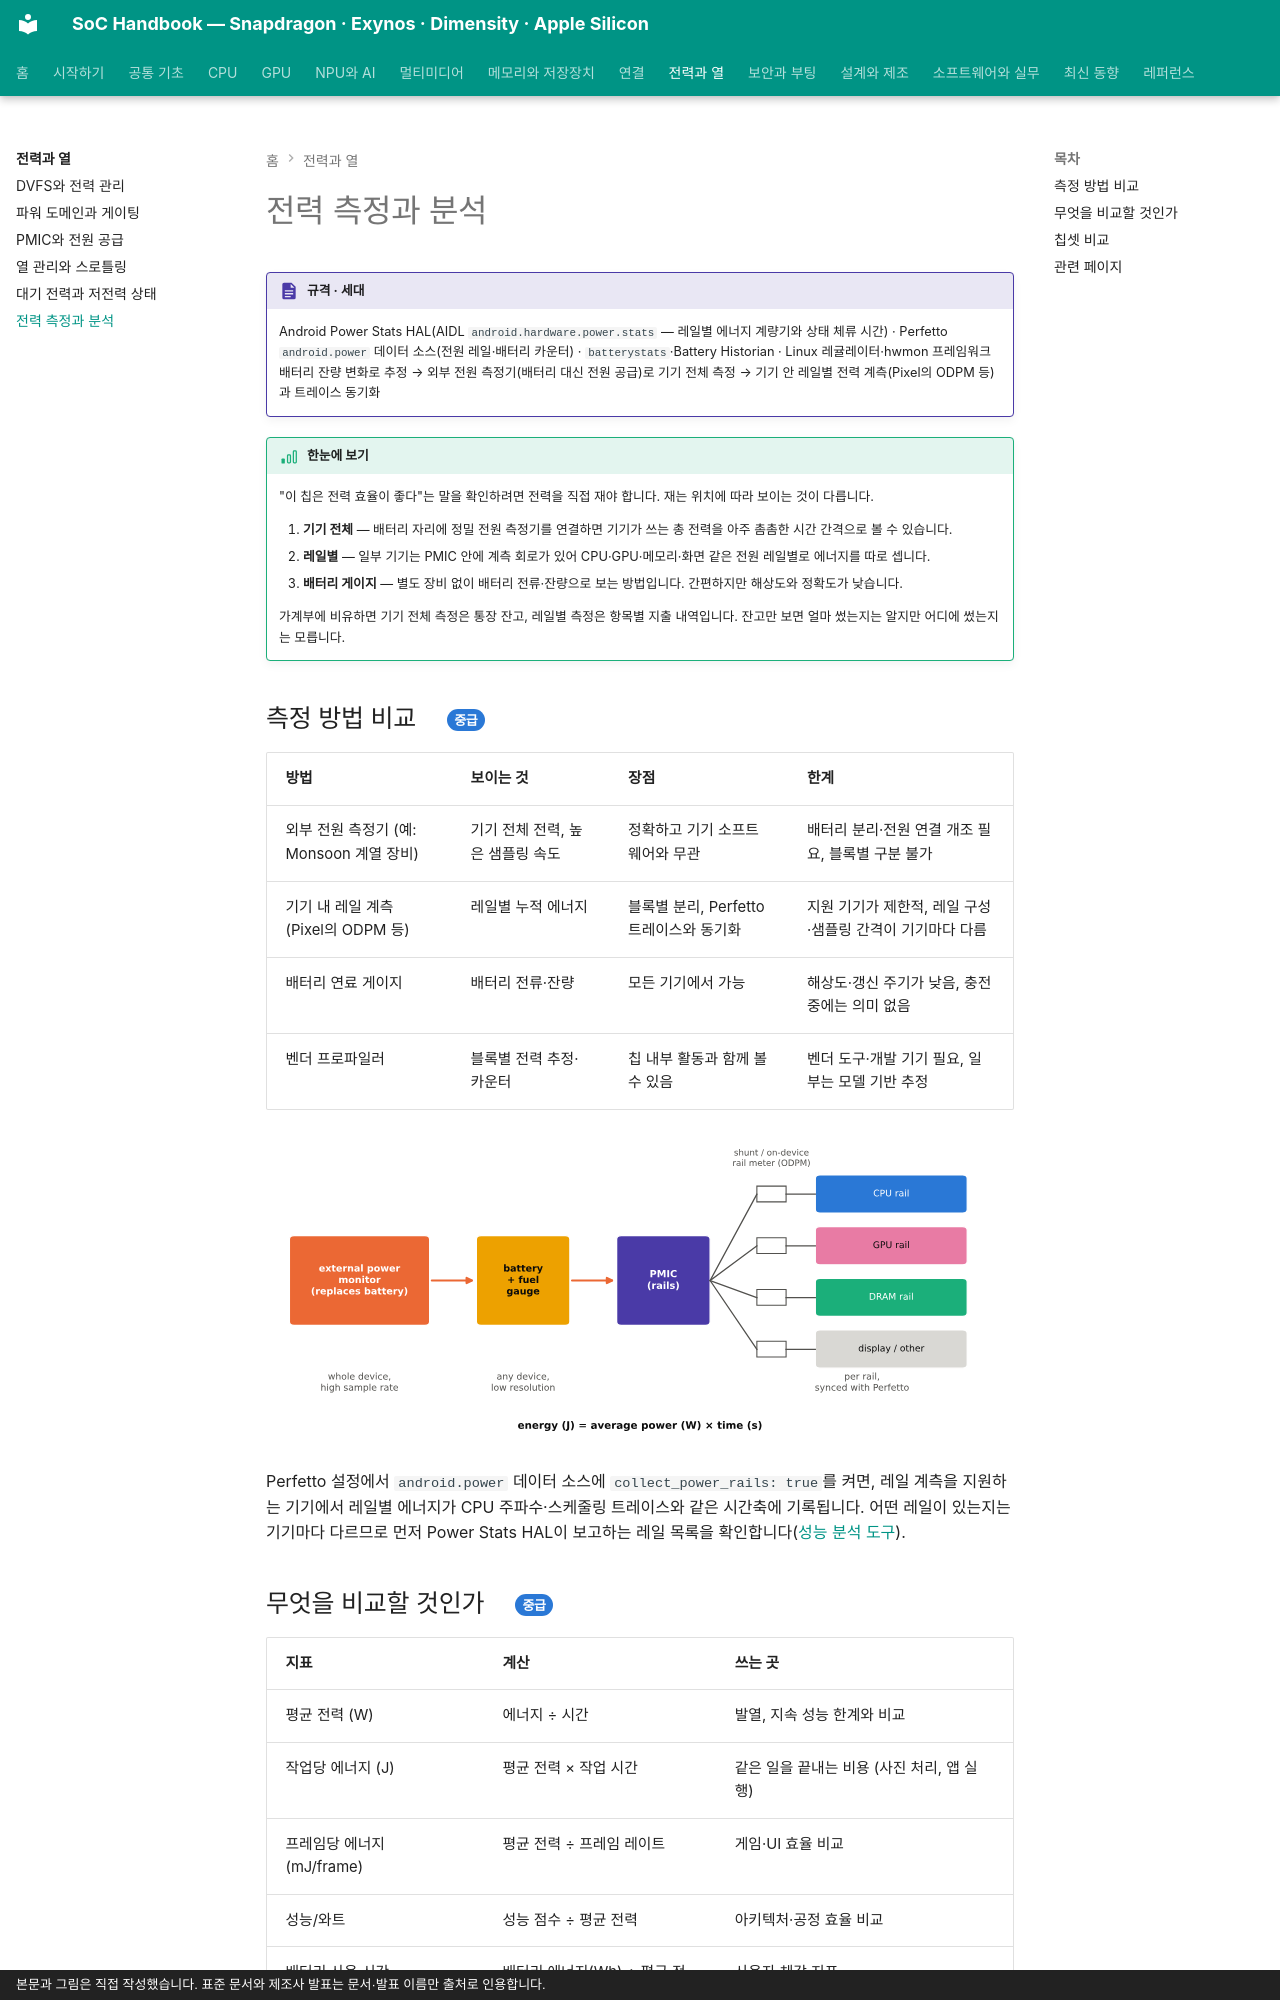

repository: goodhosup/soc · page: power/measurement/index.html · generator: mkdocs · copyright: 본문과 그림은 직접 작성했습니다. 표준 문서와 제조사 발표는 문서·발표 이름만 출처로 인용합니다.

# 전력 측정과 분석

!!! spec "규격 · 세대"
    Android Power Stats HAL(AIDL `android.hardware.power.stats` — 레일별 에너지 계량기와 상태 체류 시간) · Perfetto `android.power` 데이터 소스(전원 레일·배터리 카운터) · `batterystats`·Battery Historian · Linux 레귤레이터·hwmon 프레임워크
    배터리 잔량 변화로 추정 → 외부 전원 측정기(배터리 대신 전원 공급)로 기기 전체 측정 → 기기 안 레일별 전력 계측(Pixel의 ODPM 등)과 트레이스 동기화

!!! basic "한눈에 보기"
    "이 칩은 전력 효율이 좋다"는 말을 확인하려면 전력을 직접 재야 합니다. 재는 위치에 따라 보이는 것이 다릅니다.

    1. **기기 전체** — 배터리 자리에 정밀 전원 측정기를 연결하면 기기가 쓰는 총 전력을 아주 촘촘한 시간 간격으로 볼 수 있습니다.
    2. **레일별** — 일부 기기는 PMIC 안에 계측 회로가 있어 CPU·GPU·메모리·화면 같은 전원 레일별로 에너지를 따로 셉니다.
    3. **배터리 게이지** — 별도 장비 없이 배터리 전류·잔량으로 보는 방법입니다. 간편하지만 해상도와 정확도가 낮습니다.

    가계부에 비유하면 기기 전체 측정은 통장 잔고, 레일별 측정은 항목별 지출 내역입니다. 잔고만 보면 얼마 썼는지는 알지만 어디에 썼는지는 모릅니다.

## 측정 방법 비교 { .l2 }

| 방법 | 보이는 것 | 장점 | 한계 |
|---|---|---|---|
| 외부 전원 측정기 (예: Monsoon 계열 장비) | 기기 전체 전력, 높은 샘플링 속도 | 정확하고 기기 소프트웨어와 무관 | 배터리 분리·전원 연결 개조 필요, 블록별 구분 불가 |
| 기기 내 레일 계측 (Pixel의 ODPM 등) | 레일별 누적 에너지 | 블록별 분리, Perfetto 트레이스와 동기화 | 지원 기기가 제한적, 레일 구성·샘플링 간격이 기기마다 다름 |
| 배터리 연료 게이지 | 배터리 전류·잔량 | 모든 기기에서 가능 | 해상도·갱신 주기가 낮음, 충전 중에는 의미 없음 |
| 벤더 프로파일러 | 블록별 전력 추정·카운터 | 칩 내부 활동과 함께 볼 수 있음 | 벤더 도구·개발 기기 필요, 일부는 모델 기반 추정 |

![외부 전원 측정기, 배터리 연료 게이지, 레일별 계측이 전력을 재는 위치](../assets/figures/power_measurement_setup.svg)

Perfetto 설정에서 `android.power` 데이터 소스에 `collect_power_rails: true`를 켜면, 레일 계측을 지원하는 기기에서 레일별 에너지가 CPU 주파수·스케줄링 트레이스와 같은 시간축에 기록됩니다. 어떤 레일이 있는지는 기기마다 다르므로 먼저 Power Stats HAL이 보고하는 레일 목록을 확인합니다([성능 분석 도구](../software/profiling.md)).
